The GitHub repository andrewsalim10/tugas_kel_pcdvk contains a labelled image folder "refined_rcnn" with 5 categories: apple scab, apple black rot, apple cedar apple rust, apple healthy, apple healthy removed. Examples follow, each with its label.

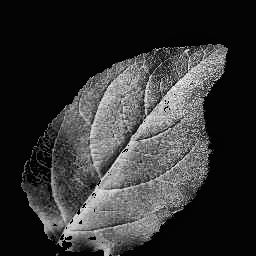
Label: apple healthy

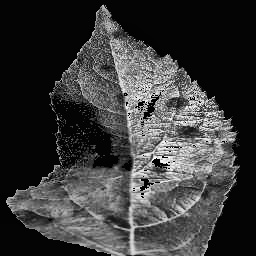
Label: apple scab

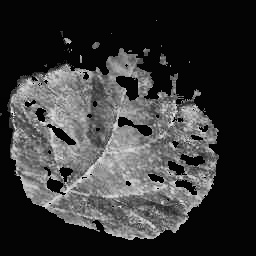
Label: apple cedar apple rust

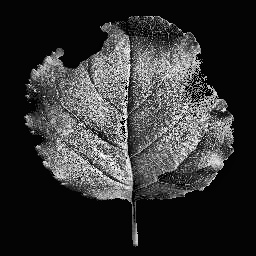
Label: apple black rot

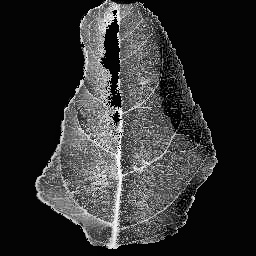
Label: apple healthy

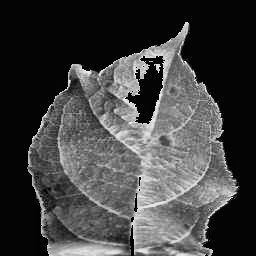
Label: apple scab
